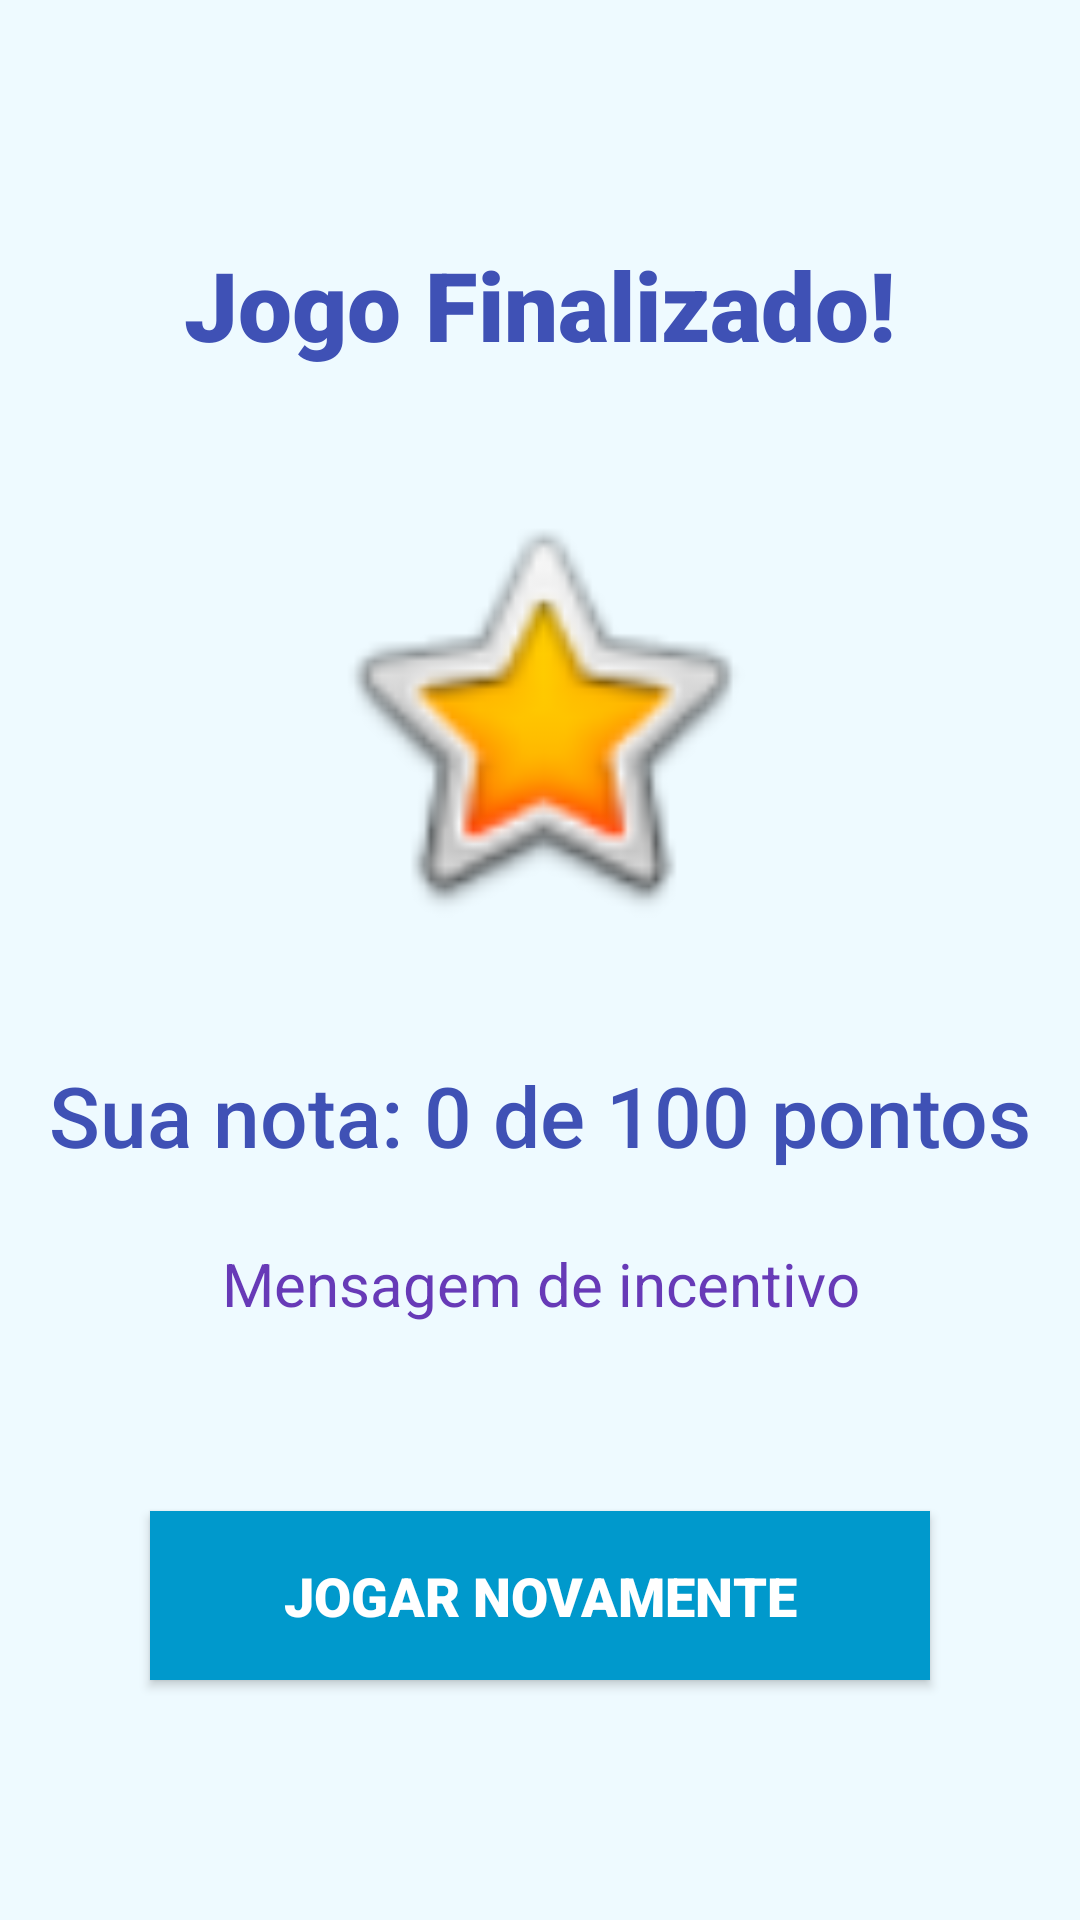

The Android layout XML behind this screen, and the referenced resources:
<!-- AndroidManifest.xml: application theme Theme.MathGame -->
<!-- res/layout/activity_result.xml -->
<?xml version="1.0" encoding="utf-8"?>
<androidx.constraintlayout.widget.ConstraintLayout xmlns:android="http://schemas.android.com/apk/res/android"
    xmlns:app="http://schemas.android.com/apk/res-auto"
    xmlns:tools="http://schemas.android.com/tools"
    android:layout_width="match_parent"
    android:layout_height="match_parent"
    android:background="#EEFAFF"
    tools:context=".ResultActivity">

    <TextView
        android:id="@+id/titleText"
        android:layout_width="wrap_content"
        android:layout_height="wrap_content"
        android:layout_marginTop="80dp"
        android:fontFamily="sans-serif-black"
        android:text="Jogo Finalizado!"
        android:textColor="#3F51B5"
        android:textSize="32sp"
        android:textStyle="bold"
        app:layout_constraintEnd_toEndOf="parent"
        app:layout_constraintStart_toStartOf="parent"
        app:layout_constraintTop_toTopOf="parent" />

    <ImageView
        android:id="@+id/trophyImage"
        android:layout_width="150dp"
        android:layout_height="150dp"
        android:layout_marginTop="40dp"
        android:src="@android:drawable/btn_star_big_on"
        android:contentDescription="Troféu"
        app:layout_constraintEnd_toEndOf="parent"
        app:layout_constraintStart_toStartOf="parent"
        app:layout_constraintTop_toBottomOf="@+id/titleText" />

    <TextView
        android:id="@+id/scoreText"
        android:layout_width="wrap_content"
        android:layout_height="wrap_content"
        android:layout_marginTop="40dp"
        android:fontFamily="sans-serif-medium"
        android:text="Sua nota: 0 de 100 pontos"
        android:textColor="#3F51B5"
        android:textSize="28sp"
        app:layout_constraintEnd_toEndOf="parent"
        app:layout_constraintStart_toStartOf="parent"
        app:layout_constraintTop_toBottomOf="@+id/trophyImage" />

    <TextView
        android:id="@+id/messageText"
        android:layout_width="0dp"
        android:layout_height="wrap_content"
        android:layout_marginTop="24dp"
        android:layout_marginStart="32dp"
        android:layout_marginEnd="32dp"
        android:fontFamily="sans-serif"
        android:gravity="center"
        android:text="Mensagem de incentivo"
        android:textColor="#673AB7"
        android:textSize="20sp"
        app:layout_constraintEnd_toEndOf="parent"
        app:layout_constraintStart_toStartOf="parent"
        app:layout_constraintTop_toBottomOf="@+id/scoreText" />

    <Button
        android:id="@+id/restartButton"
        android:layout_width="0dp"
        android:layout_height="wrap_content"
        android:layout_marginStart="50dp"
        android:layout_marginEnd="50dp"
        android:layout_marginBottom="80dp"
        android:background="@android:color/holo_blue_dark"
        android:fontFamily="sans-serif-black"
        android:padding="16dp"
        android:text="Jogar Novamente"
        android:textColor="@android:color/white"
        android:textSize="18sp"
        app:layout_constraintBottom_toBottomOf="parent"
        app:layout_constraintEnd_toEndOf="parent"
        app:layout_constraintStart_toStartOf="parent" />

</androidx.constraintlayout.widget.ConstraintLayout>
<!-- resources referenced by this layout -->
<resources>
  <style name="Theme.MathGame" parent="Base.Theme.MathGame" />
  <style name="Base.Theme.MathGame" parent="Theme.Material3.DayNight.NoActionBar">
          
      </style>
</resources>
